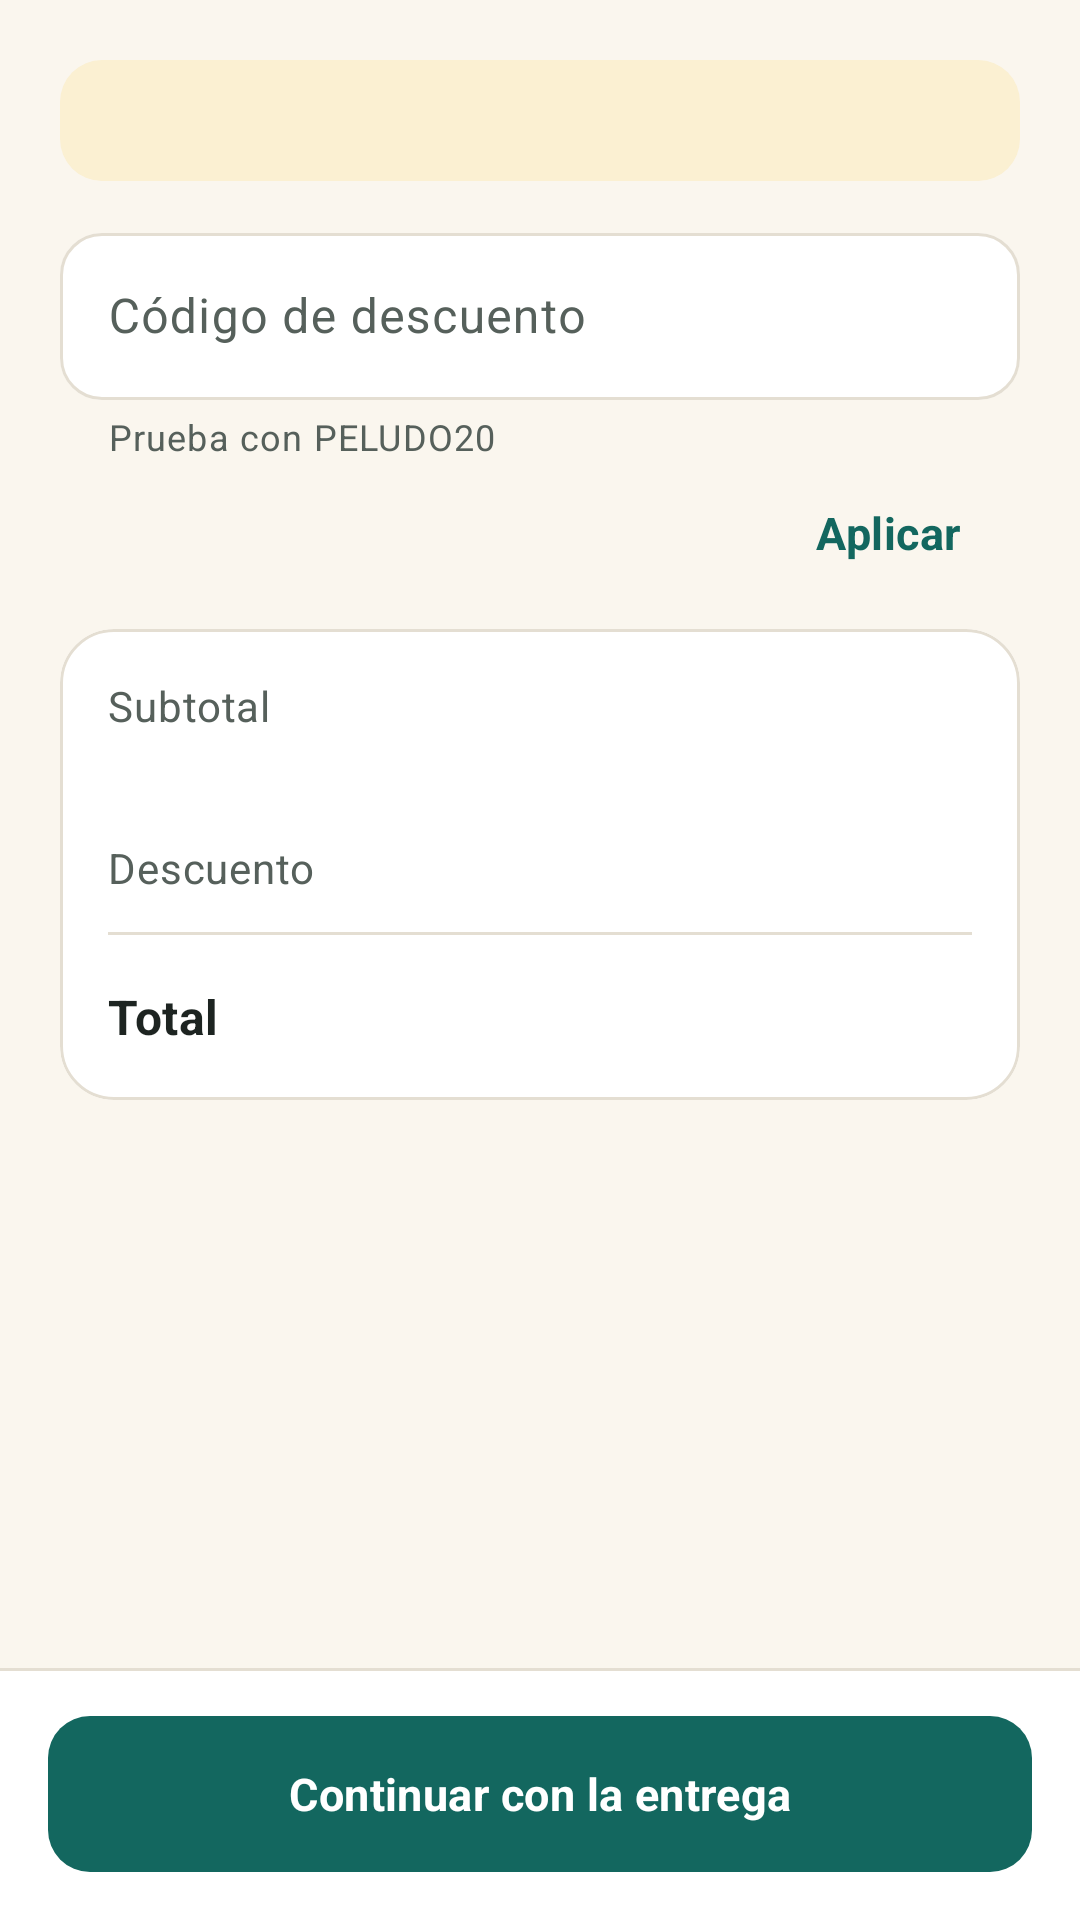

Reconstruct the res/layout file that produces this screen, plus the resources it refers to.
<!-- AndroidManifest.xml: application theme Theme.Patitas -->
<!-- res/layout/fragment_cart.xml -->
<?xml version="1.0" encoding="utf-8"?>
<FrameLayout xmlns:android="http://schemas.android.com/apk/res/android"
    xmlns:app="http://schemas.android.com/apk/res-auto"
    android:layout_width="match_parent"
    android:layout_height="match_parent">

    <LinearLayout
        android:id="@+id/groupContent"
        android:layout_width="match_parent"
        android:layout_height="match_parent"
        android:orientation="vertical">

        <androidx.core.widget.NestedScrollView
            android:layout_width="match_parent"
            android:layout_height="0dp"
            android:layout_weight="1">

            <LinearLayout
                android:layout_width="match_parent"
                android:layout_height="wrap_content"
                android:orientation="vertical"
                android:padding="@dimen/screen_padding">

                <androidx.recyclerview.widget.RecyclerView
                    android:id="@+id/recyclerCart"
                    android:layout_width="match_parent"
                    android:layout_height="wrap_content"
                    android:nestedScrollingEnabled="false"
                    app:layoutManager="androidx.recyclerview.widget.LinearLayoutManager" />

                <TextView
                    android:id="@+id/textStockNotice"
                    android:layout_width="match_parent"
                    android:layout_height="wrap_content"
                    android:background="@drawable/bg_notice_warning"
                    android:drawablePadding="@dimen/space_s"
                    android:padding="@dimen/space_m"
                    android:textColor="@color/ink_900"
                    android:textSize="@dimen/text_caption"
                    app:drawableStartCompat="@drawable/ic_schedule"
                    app:drawableTint="@color/state_warning" />

                <com.google.android.material.textfield.TextInputLayout
                    android:id="@+id/inputCoupon"
                    android:layout_width="match_parent"
                    android:layout_height="wrap_content"
                    android:layout_marginTop="@dimen/space_m"
                    android:hint="@string/field_coupon"
                    app:helperText="@string/coupon_helper"
                    app:startIconDrawable="@drawable/ic_discount">

                    <com.google.android.material.textfield.TextInputEditText
                        android:layout_width="match_parent"
                        android:layout_height="wrap_content"
                        android:inputType="textCapCharacters" />
                </com.google.android.material.textfield.TextInputLayout>

                <com.google.android.material.button.MaterialButton
                    android:id="@+id/buttonApplyCoupon"
                    style="@style/Widget.Patitas.Button.Text"
                    android:layout_width="wrap_content"
                    android:layout_height="wrap_content"
                    android:layout_gravity="end"
                    android:text="@string/action_apply" />

                
                <com.google.android.material.card.MaterialCardView
                    android:layout_width="match_parent"
                    android:layout_height="wrap_content"
                    android:layout_marginTop="@dimen/space_s">

                    <LinearLayout
                        android:layout_width="match_parent"
                        android:layout_height="wrap_content"
                        android:orientation="vertical"
                        android:padding="@dimen/space_l">

                        <LinearLayout
                            android:layout_width="match_parent"
                            android:layout_height="wrap_content"
                            android:orientation="horizontal">

                            <TextView
                                style="@style/Widget.Patitas.SummaryLabel"
                                android:text="@string/summary_subtotal" />

                            <TextView
                                android:id="@+id/textSubtotal"
                                style="@style/Widget.Patitas.SummaryValue" />
                        </LinearLayout>

                        <LinearLayout
                            android:layout_width="match_parent"
                            android:layout_height="wrap_content"
                            android:layout_marginTop="@dimen/space_s"
                            android:orientation="horizontal">

                            <TextView
                                android:id="@+id/textShippingLabel"
                                style="@style/Widget.Patitas.SummaryLabel" />

                            <TextView
                                android:id="@+id/textShipping"
                                style="@style/Widget.Patitas.SummaryValue" />
                        </LinearLayout>

                        <LinearLayout
                            android:layout_width="match_parent"
                            android:layout_height="wrap_content"
                            android:layout_marginTop="@dimen/space_s"
                            android:orientation="horizontal">

                            <TextView
                                style="@style/Widget.Patitas.SummaryLabel"
                                android:text="@string/summary_discount" />

                            <TextView
                                android:id="@+id/textDiscount"
                                style="@style/Widget.Patitas.SummaryValue"
                                android:textColor="@color/state_success" />
                        </LinearLayout>

                        <View
                            style="@style/Widget.Patitas.Divider"
                            android:layout_marginTop="@dimen/space_m"
                            android:layout_marginBottom="@dimen/space_m" />

                        <LinearLayout
                            android:layout_width="match_parent"
                            android:layout_height="wrap_content"
                            android:orientation="horizontal">

                            <TextView
                                android:layout_width="0dp"
                                android:layout_height="wrap_content"
                                android:layout_weight="1"
                                android:text="@string/summary_total"
                                android:textAppearance="@style/TextAppearance.Patitas.Subtitle" />

                            <TextView
                                android:id="@+id/textTotal"
                                android:layout_width="wrap_content"
                                android:layout_height="wrap_content"
                                android:textAppearance="@style/TextAppearance.Patitas.Title" />
                        </LinearLayout>
                    </LinearLayout>
                </com.google.android.material.card.MaterialCardView>
            </LinearLayout>
        </androidx.core.widget.NestedScrollView>

        <LinearLayout
            android:layout_width="match_parent"
            android:layout_height="wrap_content"
            android:background="@drawable/bg_bottom_bar"
            android:padding="@dimen/space_l">

            <com.google.android.material.button.MaterialButton
                android:id="@+id/buttonCheckout"
                android:layout_width="match_parent"
                android:layout_height="wrap_content"
                android:text="@string/action_continue_delivery"
                app:icon="@drawable/ic_arrow_forward"
                app:iconGravity="end" />
        </LinearLayout>
    </LinearLayout>

    <include
        android:id="@+id/empty"
        layout="@layout/layout_empty_state" />
</FrameLayout>
<!-- res/layout/layout_empty_state.xml (included above) -->
<?xml version="1.0" encoding="utf-8"?>
<LinearLayout xmlns:android="http://schemas.android.com/apk/res/android"
    xmlns:app="http://schemas.android.com/apk/res-auto"
    android:layout_width="match_parent"
    android:layout_height="wrap_content"
    android:gravity="center_horizontal"
    android:orientation="vertical"
    android:padding="@dimen/space_xxl"
    android:visibility="gone">

    <FrameLayout
        android:layout_width="96dp"
        android:layout_height="96dp"
        android:background="@drawable/bg_circle_container">

        <ImageView
            android:id="@+id/imageEmpty"
            android:layout_width="44dp"
            android:layout_height="44dp"
            android:layout_gravity="center"
            android:importantForAccessibility="no"
            android:src="@drawable/ic_pets"
            app:tint="?attr/colorPrimary" />
    </FrameLayout>

    <TextView
        android:id="@+id/textEmptyTitle"
        android:layout_width="wrap_content"
        android:layout_height="wrap_content"
        android:layout_marginTop="@dimen/space_l"
        android:gravity="center"
        android:textAppearance="@style/TextAppearance.Patitas.Subtitle" />

    <TextView
        android:id="@+id/textEmptyMessage"
        android:layout_width="wrap_content"
        android:layout_height="wrap_content"
        android:layout_marginTop="@dimen/space_xs"
        android:gravity="center"
        android:textAppearance="@style/TextAppearance.Patitas.Body" />

    <com.google.android.material.button.MaterialButton
        android:id="@+id/buttonEmptyAction"
        android:layout_width="wrap_content"
        android:layout_height="wrap_content"
        android:layout_marginTop="@dimen/space_l"
        android:paddingHorizontal="@dimen/space_xl"
        android:visibility="gone" />
</LinearLayout>
<!-- resources referenced by this layout -->
<resources>
  <color name="ink_900">#1D2421</color>
  <color name="state_success">#2E7D4F</color>
  <color name="state_warning">#C98A06</color>
  <dimen name="screen_padding">20dp</dimen>
  <dimen name="space_l">16dp</dimen>
  <dimen name="space_m">12dp</dimen>
  <dimen name="space_s">8dp</dimen>
  <dimen name="space_xl">24dp</dimen>
  <dimen name="space_xs">4dp</dimen>
  <dimen name="space_xxl">32dp</dimen>
  <dimen name="text_caption">12sp</dimen>
  <!-- drawable bg_circle_container (drawable) -->
  <?xml version="1.0" encoding="utf-8"?>
  <shape xmlns:android="http://schemas.android.com/apk/res/android" android:shape="oval">
      <solid android:color="?attr/colorPrimaryContainer" />
  </shape>
  <!-- drawable bg_notice_warning (drawable) -->
  <?xml version="1.0" encoding="utf-8"?>
  <shape xmlns:android="http://schemas.android.com/apk/res/android" android:shape="rectangle">
      <corners android:radius="@dimen/radius_m" />
      <solid android:color="@color/state_warning_bg" />
  </shape>
  <string name="action_apply">Aplicar</string>
  <string name="action_continue_delivery">Continuar con la entrega</string>
  <string name="coupon_helper">Prueba con PELUDO20</string>
  <string name="field_coupon">Código de descuento</string>
  <string name="summary_discount">Descuento</string>
  <string name="summary_subtotal">Subtotal</string>
  <string name="summary_total">Total</string>
  <style name="TextAppearance.Patitas.Body" parent="TextAppearance.Material3.BodyMedium">
          <item name="android:textSize">@dimen/text_body</item>
          <item name="android:textColor">@color/ink_600</item>
          <item name="android:lineSpacingMultiplier">1.15</item>
      </style>
  <style name="Widget.Patitas.Button.Text" parent="Widget.Material3.Button.TextButton">
          <item name="android:textColor">?attr/colorPrimary</item>
          <item name="android:textAppearance">@style/TextAppearance.Patitas.Button</item>
      </style>
  <style name="Widget.Patitas.Divider" parent="">
          <item name="android:layout_width">match_parent</item>
          <item name="android:layout_height">1dp</item>
          <item name="android:background">@color/border_sand</item>
      </style>
  <style name="Theme.Patitas" parent="Base.Theme.Patitas" />
  <color name="border_sand">#E4DED2</color>
  <color name="surface_white">#FFFFFF</color>
  <dimen name="radius_m">14dp</dimen>
  <color name="state_warning_bg">#FBF0D2</color>
  <dimen name="text_body">14sp</dimen>
  <color name="ink_600">#56605B</color>
  <dimen name="text_subtitle">16sp</dimen>
  <dimen name="text_title">20sp</dimen>
  <color name="buyer_primary">#13675F</color>
  <color name="buyer_primary_dark">#0D4B45</color>
  <color name="on_dark">#FFFFFF</color>
  <color name="buyer_container">#D3EDE8</color>
  <color name="buyer_secondary">#1E8A7E</color>
  <color name="accent_amber">#E9A23B</color>
  <color name="cream_background">#FAF6EE</color>
  <color name="state_error">#C0392B</color>
  <style name="ThemeOverlay.Patitas.Dialog" parent="ThemeOverlay.Material3.MaterialAlertDialog">
          <item name="shapeAppearanceOverlay">@style/ShapeAppearance.Patitas.Large</item>
      </style>
  <dimen name="button_height">52dp</dimen>
  <color name="ink_400">#8A928E</color>
  <dimen name="radius_l">18dp</dimen>
  <dimen name="card_stroke">1dp</dimen>
  <style name="TextAppearance.Patitas.ToolbarTitle" parent="TextAppearance.Material3.TitleLarge">
          <item name="android:textSize">19sp</item>
          <item name="android:textStyle">bold</item>
          <item name="android:textColor">@color/on_dark</item>
      </style>
  <style name="Widget.Patitas.BottomNav.Indicator" parent="Widget.Material3.BottomNavigationView.ActiveIndicator">
          <item name="android:color">?attr/colorPrimaryContainer</item>
      </style>
  <style name="ShapeAppearance.Patitas.Large" parent="ShapeAppearance.Material3.LargeComponent">
          <item name="cornerFamily">rounded</item>
          <item name="cornerSize">@dimen/radius_l</item>
      </style>
</resources>
